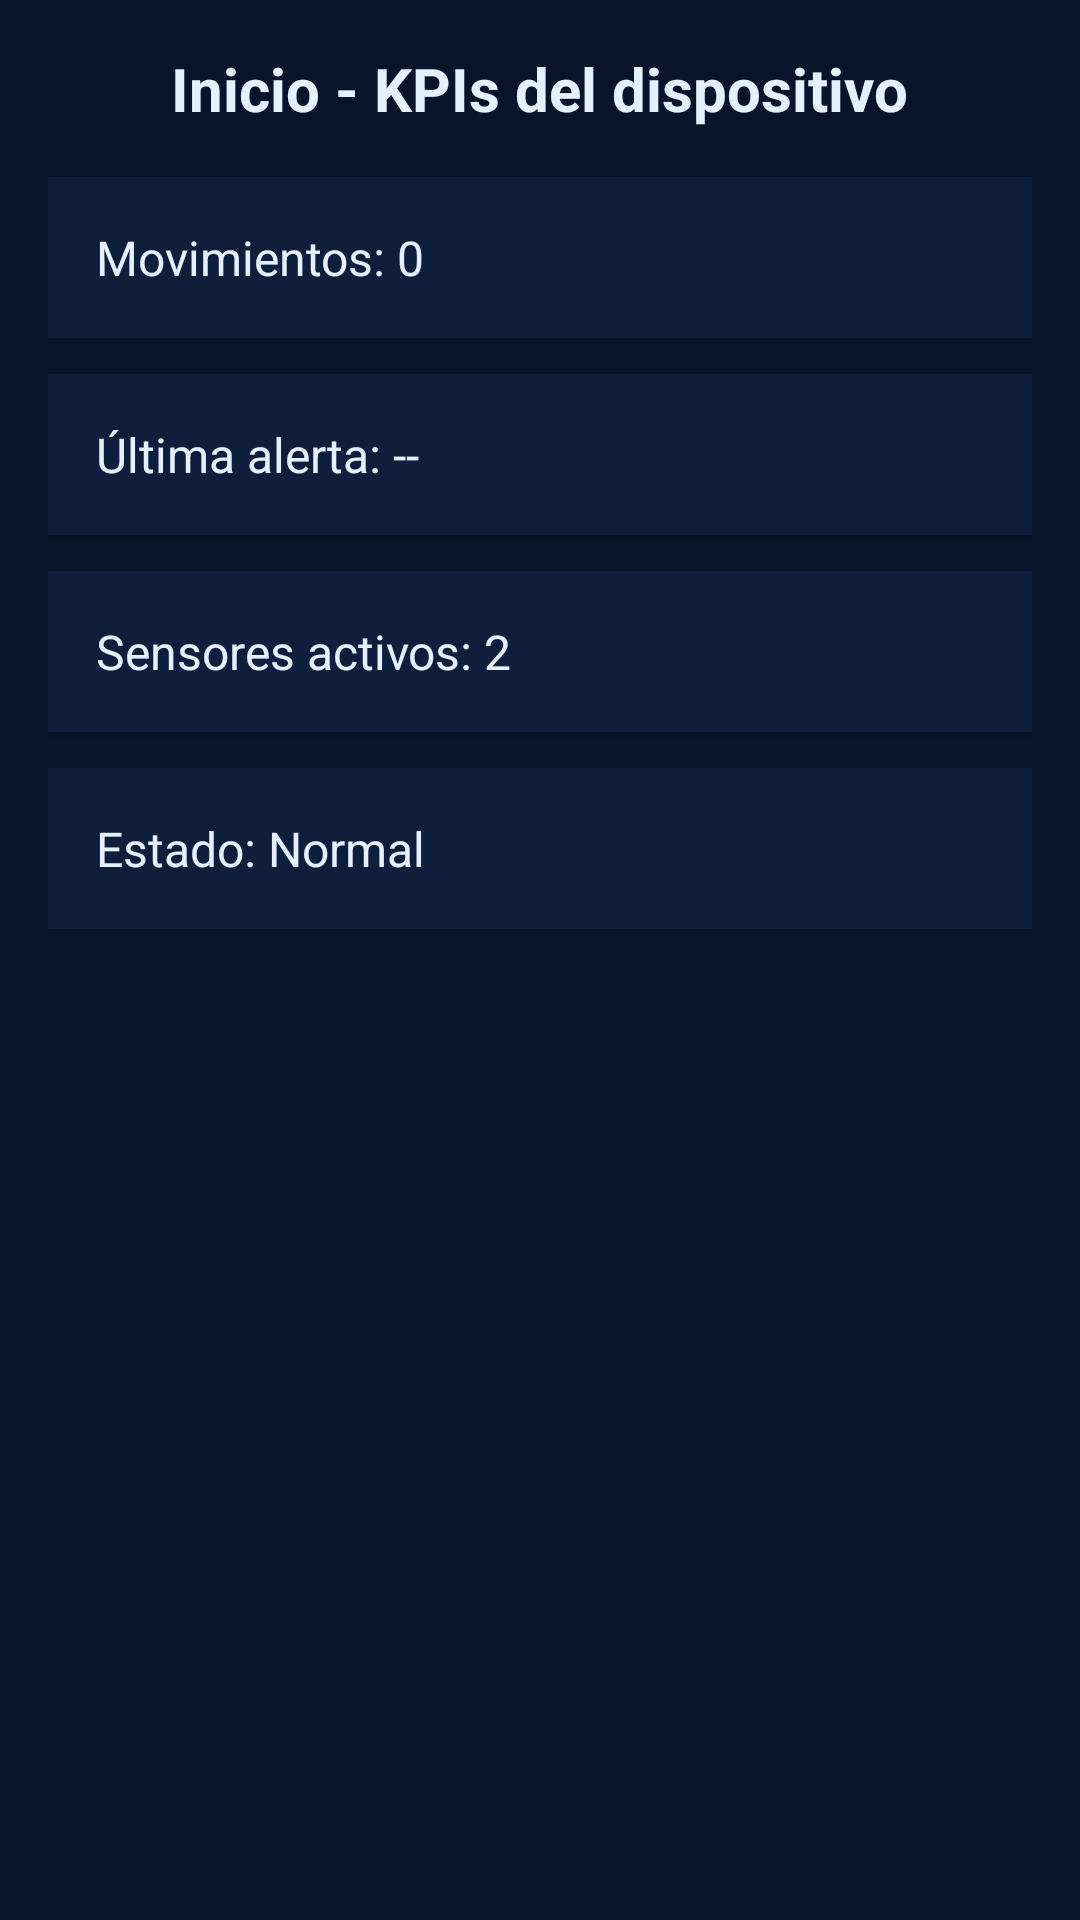

Write the Android layout XML for this screen, with the resource values it uses.
<!-- AndroidManifest.xml: application theme Theme.Sensapp -->
<!-- res/layout/fragment_inicio.xml -->
<?xml version="1.0" encoding="utf-8"?>
<ScrollView xmlns:android="http://schemas.android.com/apk/res/android"
    android:layout_width="match_parent"
    android:layout_height="match_parent"
    android:background="@color/colorBackground"
    android:padding="16dp">

    <LinearLayout
        android:orientation="vertical"
        android:layout_width="match_parent"
        android:layout_height="wrap_content">

        <TextView
            android:text="@string/inicio_kpis_del_dispositivo"
            android:textSize="20sp"
            android:textStyle="bold"
            android:textColor="@color/colorTextPrimary"
            android:layout_marginBottom="16dp"
            android:layout_width="wrap_content"
            android:layout_height="wrap_content"
            android:layout_gravity="center" />

        
        <LinearLayout
            android:padding="16dp"
            android:layout_marginBottom="12dp"
            android:background="@color/colorCard"
            android:elevation="2dp"
            android:layout_width="match_parent"
            android:layout_height="wrap_content">

            <TextView
                android:id="@+id/kpiMovimientos"
                android:text="@string/movimientos_0"
                android:textSize="16sp"
                android:textColor="@color/colorTextPrimary"
                android:layout_width="wrap_content"
                android:layout_height="wrap_content" />
        </LinearLayout>

        <LinearLayout
            android:padding="16dp"
            android:layout_marginBottom="12dp"
            android:background="@color/colorCard"
            android:elevation="2dp"
            android:layout_width="match_parent"
            android:layout_height="wrap_content">

            <TextView
                android:id="@+id/kpiUltimaAlerta"
                android:text="@string/ultima_alerta"
                android:textSize="16sp"
                android:textColor="@color/colorTextPrimary"
                android:layout_width="wrap_content"
                android:layout_height="wrap_content" />
        </LinearLayout>

        <LinearLayout
            android:padding="16dp"
            android:layout_marginBottom="12dp"
            android:background="@color/colorCard"
            android:elevation="2dp"
            android:layout_width="match_parent"
            android:layout_height="wrap_content">

            <TextView
                android:id="@+id/kpiSensores"
                android:text="@string/sensores_activos_2"
                android:textSize="16sp"
                android:textColor="@color/colorTextPrimary"
                android:layout_width="wrap_content"
                android:layout_height="wrap_content" />
        </LinearLayout>

        <LinearLayout
            android:padding="16dp"
            android:background="@color/colorCard"
            android:elevation="2dp"
            android:layout_width="match_parent"
            android:layout_height="wrap_content">

            <TextView
                android:id="@+id/kpiEstado"
                android:text="@string/estado_normal"
                android:textSize="16sp"
                android:textColor="@color/colorTextPrimary"
                android:layout_width="wrap_content"
                android:layout_height="wrap_content" />
        </LinearLayout>



    </LinearLayout>
</ScrollView>
<!-- resources referenced by this layout -->
<resources>
  <color name="colorBackground">#08142A</color>
  <color name="colorCard">#0F1E3A</color>
  <color name="colorTextPrimary">#E5F0FF</color>
  <string name="estado_normal">Estado: Normal</string>
  <string name="inicio_kpis_del_dispositivo">Inicio - KPIs del dispositivo</string>
  <string name="movimientos_0">Movimientos: 0</string>
  <string name="sensores_activos_2">Sensores activos: 2</string>
  <string name="ultima_alerta">Última alerta: --</string>
  <style name="Theme.Sensapp" parent="Theme.Material3.Light.NoActionBar">
          
          <item name="colorPrimary">@color/colorPrimary</item>
          <item name="colorPrimaryContainer">@color/colorPrimaryDark</item>
          <item name="colorSecondary">@color/colorAccent</item>
  
          
          <item name="android:windowBackground">@color/colorBackground</item>
  
          
          <item name="materialButtonStyle">@style/Widget.Sensapp.PrimaryButton</item>
      </style>
  <color name="colorPrimary">#00C4E8</color>
  <color name="colorPrimaryDark">#0093B3</color>
  <color name="colorAccent">#00C4E8</color>
  <style name="Widget.Sensapp.PrimaryButton" parent="Widget.Material3.Button">
          <item name="android:backgroundTint">@color/colorPrimary</item>
          <item name="android:textColor">@android:color/white</item>
          <item name="android:insetLeft">0dp</item>
          <item name="android:insetRight">0dp</item>
          <item name="android:insetTop">8dp</item>
          <item name="android:insetBottom">8dp</item>
      </style>
</resources>
